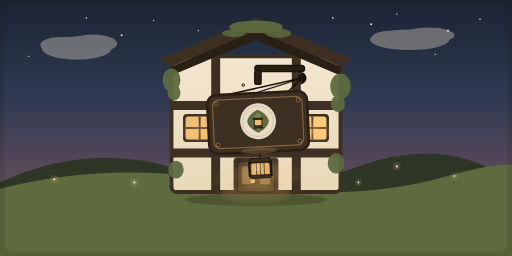
t = 0.00 s
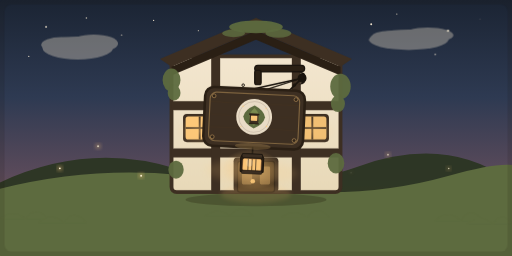
t = 1.67 s
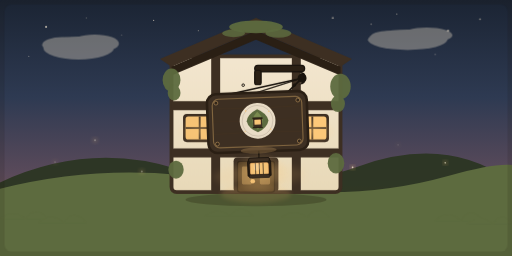
t = 3.33 s
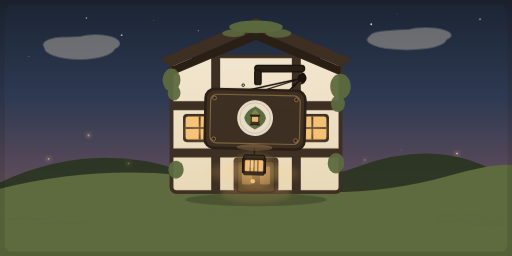
t = 5.00 s
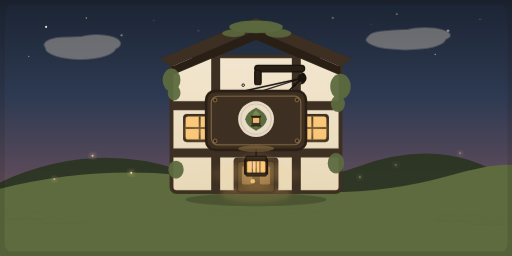
t = 6.67 s
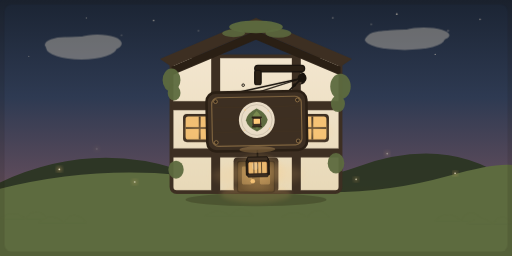
t = 8.33 s

The animated SVG that drew these frames (rendered in a browser with its animation timeline set to each time). Animation: 36 SMIL elements (animate=27,animateTransform=9); frames cover the first 8.33 s, repeats indefinitely.

<svg xmlns="http://www.w3.org/2000/svg" viewBox="0 0 800 400" width="800" height="400" role="img">
<defs>
  <linearGradient id="skyGrad" x1="0" y1="0" x2="0" y2="1">
    <stop offset="0%" stop-color="#1b2433"/>
    <stop offset="38%" stop-color="#2e3a52"/>
    <stop offset="68%" stop-color="#5a4a5a"/>
    <stop offset="100%" stop-color="#8a6a4a"/>
  </linearGradient>
  <linearGradient id="wallGrad" x1="0" y1="0" x2="0" y2="1">
    <stop offset="0%" stop-color="#f3e6cf"/>
    <stop offset="100%" stop-color="#e8d9b8"/>
  </linearGradient>
  <radialGradient id="glowGrad" cx="50%" cy="50%" r="50%">
    <stop offset="0%" stop-color="#ffca7a" stop-opacity="0.85"/>
    <stop offset="45%" stop-color="#ffca7a" stop-opacity="0.35"/>
    <stop offset="100%" stop-color="#ffca7a" stop-opacity="0"/>
  </radialGradient>
  <radialGradient id="lanternGlow" cx="50%" cy="50%" r="50%">
    <stop offset="0%" stop-color="#ffca7a" stop-opacity="0.9"/>
    <stop offset="100%" stop-color="#ffca7a" stop-opacity="0"/>
  </radialGradient>
  <filter id="softBlur" x="-50%" y="-50%" width="200%" height="200%">
    <feGaussianBlur stdDeviation="3.5"/>
  </filter>
  <filter id="glowBlur" x="-50%" y="-50%" width="200%" height="200%">
    <feGaussianBlur stdDeviation="6"/>
  </filter>
</defs>

<!-- Sky -->
<rect x="0" y="0" width="800" height="400" fill="url(#skyGrad)"/>

<!-- Distant hills -->
<path d="M0 285 Q 140 220 280 265 T 560 260 T 800 285 L 800 400 L 0 400 Z" fill="#2a3520" opacity="0.9"/>
<path d="M0 295 Q 180 250 360 285 T 700 275 T 800 300 L 800 400 L 0 400 Z" fill="#5d6b3f" opacity="1"/>

<!-- Soft clouds at dusk -->
<g opacity="0.35" fill="#f3e6cf">
  <g>
    <ellipse cx="120" cy="75" rx="55" ry="18"/>
    <ellipse cx="145" cy="68" rx="38" ry="14"/>
    <ellipse cx="95" cy="70" rx="32" ry="12"/>
    <animateTransform attributeName="transform" type="translate" values="0 0; 12 0; 0 0" dur="28s" repeatCount="indefinite" additive="sum"/>
  </g>
  <g>
    <ellipse cx="640" cy="62" rx="62" ry="16"/>
    <ellipse cx="670" cy="55" rx="40" ry="12"/>
    <ellipse cx="610" cy="58" rx="28" ry="10"/>
    <animateTransform attributeName="transform" type="translate" values="0 0; -15 0; 0 0" dur="32s" repeatCount="indefinite" additive="sum"/>
  </g>
</g>

<!-- Stars fading in -->
<g id="stars" fill="#f3e6cf">
  <circle cx="72" cy="42" r="1.6"><animate attributeName="opacity" values="0;0;1;1;0" dur="4s" repeatCount="indefinite" begin="0s"/></circle>
  <circle cx="135" cy="28" r="1.2"><animate attributeName="opacity" values="0;1;0.2;1;0" dur="5.2s" repeatCount="indefinite" begin="0.7s"/></circle>
  <circle cx="190" cy="55" r="1.4"><animate attributeName="opacity" values="0;0.9;0;1;0" dur="4.6s" repeatCount="indefinite" begin="1.2s"/></circle>
  <circle cx="240" cy="32" r="1"><animate attributeName="opacity" values="0;1;0.6;0.2;0" dur="6s" repeatCount="indefinite" begin="0.3s"/></circle>
  <circle cx="580" cy="38" r="1.5"><animate attributeName="opacity" values="0;0;1;0.8;0" dur="5s" repeatCount="indefinite" begin="1.8s"/></circle>
  <circle cx="620" cy="22" r="1.1"><animate attributeName="opacity" values="0;1;0.3;1;0" dur="4.3s" repeatCount="indefinite" begin="0.9s"/></circle>
  <circle cx="700" cy="48" r="1.7"><animate attributeName="opacity" values="0;0.8;0;0.9;0" dur="5.8s" repeatCount="indefinite" begin="2.1s"/></circle>
  <circle cx="750" cy="30" r="1.2"><animate attributeName="opacity" values="0;1;0.4;1;0" dur="4.8s" repeatCount="indefinite" begin="1.5s"/></circle>
  <circle cx="45" cy="88" r="1"><animate attributeName="opacity" values="0;0.7;0;1;0" dur="6.5s" repeatCount="indefinite" begin="2.4s"/></circle>
  <circle cx="680" cy="85" r="1"><animate attributeName="opacity" values="0;1;0.5;0;0" dur="5.5s" repeatCount="indefinite" begin="0.2s"/></circle>
  <circle cx="520" cy="28" r="1.3"><animate attributeName="opacity" values="0;0;1;0.6;0" dur="4s" repeatCount="indefinite" begin="1s"/></circle>
  <circle cx="310" cy="48" r="1"><animate attributeName="opacity" values="0;1;0;0.9;0" dur="7s" repeatCount="indefinite" begin="0.5s"/></circle>
</g>

<!-- Building facade -->
<g id="building">
  <!-- Main wall -->
  <rect x="268" y="88" width="264" height="212" rx="8" fill="url(#wallGrad)" stroke="#3d2f22" stroke-width="6"/>
  <!-- Timber beams -->
  <rect x="268" y="158" width="264" height="14" rx="4" fill="#3d2f22"/>
  <rect x="268" y="232" width="264" height="14" rx="4" fill="#3d2f22"/>
  <rect x="330" y="88" width="14" height="212" rx="4" fill="#3d2f22"/>
  <rect x="456" y="88" width="14" height="212" rx="4" fill="#3d2f22"/>
  <!-- Roof -->
  <path d="M 250 92 L 400 28 L 550 92 L 532 104 L 400 48 L 268 104 Z" fill="#3d2f22"/>
  <path d="M 268 104 L 400 48 L 532 104 L 532 118 L 400 62 L 268 118 Z" fill="#2a1f14"/>
  <!-- Moss on roof -->
  <ellipse cx="400" cy="42" rx="42" ry="10" fill="#5d6b3f" opacity="0.95"/>
  <ellipse cx="365" cy="52" rx="18" ry="6" fill="#5d6b3f" opacity="0.85"/>
  <ellipse cx="435" cy="52" rx="20" ry="7" fill="#5d6b3f" opacity="0.85"/>
  <!-- Windows -->
  <rect x="286" y="178" width="52" height="44" rx="6" fill="#3d2f22"/>
  <rect x="290" y="182" width="44" height="36" rx="4" fill="#ffca7a" opacity="0.95">
    <animate attributeName="opacity" values="0.92;1;0.92" dur="2.8s" repeatCount="indefinite"/>
  </rect>
  <line x1="312" y1="182" x2="312" y2="218" stroke="#3d2f22" stroke-width="3" opacity="0.9"/>
  <line x1="290" y1="200" x2="334" y2="200" stroke="#3d2f22" stroke-width="3" opacity="0.9"/>
  <rect x="462" y="178" width="52" height="44" rx="6" fill="#3d2f22"/>
  <rect x="466" y="182" width="44" height="36" rx="4" fill="#ffca7a" opacity="0.95">
    <animate attributeName="opacity" values="1;0.92;1" dur="3.1s" repeatCount="indefinite"/>
  </rect>
  <line x1="488" y1="182" x2="488" y2="218" stroke="#3d2f22" stroke-width="3" opacity="0.9"/>
  <line x1="466" y1="200" x2="510" y2="200" stroke="#3d2f22" stroke-width="3" opacity="0.9"/>
  <!-- Window glows -->
  <ellipse cx="312" cy="205" rx="38" ry="22" fill="url(#glowGrad)" opacity="0.38">
    <animate attributeName="opacity" values="0.32;0.48;0.32" dur="3s" repeatCount="indefinite"/>
  </ellipse>
  <ellipse cx="488" cy="205" rx="38" ry="22" fill="url(#glowGrad)" opacity="0.38">
    <animate attributeName="opacity" values="0.48;0.32;0.48" dur="3s" repeatCount="indefinite"/>
  </ellipse>
  <!-- Door -->
  <rect x="365" y="246" width="70" height="54" rx="6" fill="#3d2f22"/>
  <rect x="371" y="252" width="58" height="48" rx="4" fill="#4a3720" stroke="#2a1f14" stroke-width="2"/>
  <rect x="378" y="260" width="16" height="28" rx="2" fill="#ffca7a" opacity="0.35"/>
  <rect x="406" y="260" width="16" height="28" rx="2" fill="#ffca7a" opacity="0.35"/>
  <circle cx="395" cy="283" r="3.5" fill="#ffca7a" opacity="0.9"/>
  <!-- Door light spill -->
  <ellipse cx="400" cy="303" rx="55" ry="14" fill="#ffca7a" opacity="0.18" filter="url(#softBlur)"/>
  <!-- Ivy -->
  <g fill="#5d6b3f" opacity="0.95">
    <ellipse cx="268" cy="125" rx="14" ry="18"/>
    <ellipse cx="272" cy="145" rx="10" ry="12"/>
    <ellipse cx="532" cy="135" rx="16" ry="20"/>
    <ellipse cx="528" cy="162" rx="11" ry="13"/>
    <ellipse cx="275" cy="265" rx="12" ry="14"/>
    <ellipse cx="525" cy="255" rx="13" ry="16"/>
  </g>
  <!-- Ground shadow -->
  <ellipse cx="400" cy="312" rx="110" ry="10" fill="#1e140a" opacity="0.25"/>
</g>

<!-- Iron bracket -->
<g id="bracket" fill="#2a1f14" stroke="#1a140e" stroke-width="2">
  <rect x="398" y="102" width="78" height="10" rx="5"/>
  <rect x="398" y="110" width="10" height="22" rx="3"/>
  <path d="M 468 112 Q 478 112 478 122 Q 478 132 468 132 L 466 132 Q 472 132 472 122 Q 472 112 466 112 Z" fill="#1a140e" stroke="none"/>
  <circle cx="472" cy="122" r="6" fill="#1a140e"/>
  <circle cx="472" cy="122" r="2.5" fill="#3d2f22"/>
</g>

<!-- Swaying sign assembly -->
<g id="signAssembly">
  <!-- Chains -->
  <line x1="472" y1="122" x2="445" y2="148" stroke="#1a140e" stroke-width="2.5" stroke-linecap="round"/>
  <line x1="472" y1="122" x2="355" y2="148" stroke="#1a140e" stroke-width="2.5" stroke-linecap="round"/>
  <line x1="472" y1="122" x2="400" y2="145" stroke="#1a140e" stroke-width="2" stroke-linecap="round" opacity="0.9"/>
  <!-- Small chain links decoration -->
  <circle cx="460" cy="133" r="2" fill="none" stroke="#1a140e" stroke-width="1.5"/>
  <circle cx="380" cy="133" r="2" fill="none" stroke="#1a140e" stroke-width="1.5"/>
  
  <!-- Sign that sways -->
  <g id="swayingSign">
    <animateTransform attributeName="transform" type="rotate" values="-2.8 472 122; 2.8 472 122; -2.8 472 122" dur="3.8s" repeatCount="indefinite" additive="sum" calcMode="spline" keySplines="0.45 0 0.55 1; 0.45 0 0.55 1" />
    <!-- Sign board shadow -->
    <ellipse cx="400" cy="222" rx="52" ry="8" fill="#1e140a" opacity="0.22" filter="url(#softBlur)"/>
    <!-- Main board -->
    <rect x="322" y="142" width="156" height="92" rx="14" fill="#3d2f22" stroke="#2a1f14" stroke-width="4"/>
    <rect x="330" y="150" width="140" height="76" rx="10" fill="none" stroke="#ffca7a" stroke-width="1.8" opacity="0.35"/>
    <!-- Wood grain lines -->
    <path d="M 332 165 Q 400 168 468 165" stroke="#4a3720" stroke-width="1.2" opacity="0.5" fill="none" stroke-linecap="round"/>
    <path d="M 332 185 Q 400 188 468 185" stroke="#4a3720" stroke-width="1" opacity="0.4" fill="none" stroke-linecap="round"/>
    <path d="M 332 205 Q 400 202 468 205" stroke="#4a3720" stroke-width="1.2" opacity="0.45" fill="none" stroke-linecap="round"/>
    <!-- Decorative rivets -->
    <circle cx="336" cy="156" r="3" fill="#2a1f14" stroke="#ffca7a" stroke-width="1" opacity="0.6"/>
    <circle cx="464" cy="156" r="3" fill="#2a1f14" stroke="#ffca7a" stroke-width="1" opacity="0.6"/>
    <circle cx="336" cy="220" r="3" fill="#2a1f14" stroke="#ffca7a" stroke-width="1" opacity="0.6"/>
    <circle cx="464" cy="220" r="3" fill="#2a1f14" stroke="#ffca7a" stroke-width="1" opacity="0.6"/>
    <!-- Emblem: stylized lantern/moon + leaves -->
    <g id="emblem">
      <!-- Outer circle -->
      <circle cx="400" cy="186" r="28" fill="#f3e6cf" opacity="0.95"/>
      <circle cx="400" cy="186" r="24" fill="none" stroke="#3d2f22" stroke-width="1.5" opacity="0.15"/>
      <!-- Leaves -->
      <path d="M 400 168 Q 385 175 383 186 Q 385 197 400 204 Q 415 197 417 186 Q 415 175 400 168 Z" fill="#5d6b3f" opacity="1"/>
      <path d="M 400 172 Q 392 180 392 186 Q 392 192 400 200 Q 408 192 408 186 Q 408 180 400 172 Z" fill="#7a8a4f" opacity="1"/>
      <!-- Small amber lantern icon inside -->
      <g>
        <rect x="393" y="182" width="14" height="14" rx="2.5" fill="#3d2f22"/>
        <rect x="395" y="184" width="10" height="8" rx="1" fill="#ffca7a">
          <animate attributeName="opacity" values="0.9;1;0.85;1;0.9" dur="0.9s" repeatCount="indefinite"/>
        </rect>
        <rect x="392" y="180.5" width="16" height="3" rx="1" fill="#2a1f14"/>
        <rect x="392" y="195.5" width="16" height="2" rx="1" fill="#2a1f14"/>
      </g>
      <!-- Tiny stars around emblem -->
      <circle cx="382" cy="170" r="1.2" fill="#ffca7a" opacity="0.9"/>
      <circle cx="418" cy="172" r="1" fill="#ffca7a" opacity="0.9"/>
      <circle cx="420" cy="200" r="1.1" fill="#ffca7a" opacity="0.9"/>
      <circle cx="380" cy="202" r="0.9" fill="#ffca7a" opacity="0.9"/>
    </g>
    <!-- Hanging lantern below sign -->
    <g id="hangingLantern">
      <line x1="400" y1="234" x2="400" y2="244" stroke="#1a140e" stroke-width="2.5" stroke-linecap="round"/>
      <!-- Glow behind lantern -->
      <ellipse cx="400" cy="268" rx="46" ry="32" fill="url(#lanternGlow)" opacity="0.55">
        <animate attributeName="opacity" values="0.45;0.65;0.5;0.6;0.45" dur="2.2s" repeatCount="indefinite"/>
      </ellipse>
      <ellipse cx="400" cy="272" rx="72" ry="18" fill="#ffca7a" opacity="0.12" filter="url(#glowBlur)">
        <animate attributeName="opacity" values="0.08;0.16;0.1;0.14;0.08" dur="2.2s" repeatCount="indefinite"/>
      </ellipse>
      <!-- Lantern body -->
      <g>
        <path d="M 385 244 L 415 244 L 418 250 L 418 272 L 382 272 L 382 250 Z" fill="#2a1f14" stroke="#1a140e" stroke-width="1.5"/>
        <rect x="386" y="252" width="28" height="18" rx="2" fill="#ffca7a" stroke="#ffb86a" stroke-width="1">
          <animate attributeName="opacity" values="0.88;1;0.92;1;0.88" dur="1.4s" repeatCount="indefinite"/>
        </rect>
        <!-- Vertical bars -->
        <line x1="394" y1="252" x2="394" y2="270" stroke="#2a1f14" stroke-width="1.2" opacity="0.9"/>
        <line x1="400" y1="252" x2="400" y2="270" stroke="#2a1f14" stroke-width="1.2" opacity="0.9"/>
        <line x1="406" y1="252" x2="406" y2="270" stroke="#2a1f14" stroke-width="1.2" opacity="0.9"/>
        <!-- Top and bottom caps -->
        <rect x="384" y="244" width="32" height="6" rx="2" fill="#3d2f22" stroke="#1a140e" stroke-width="1"/>
        <rect x="384" y="270" width="32" height="5" rx="1.5" fill="#3d2f22" stroke="#1a140e" stroke-width="1"/>
        <!-- Highlight -->
        <ellipse cx="396" cy="258" rx="5" ry="6" fill="white" opacity="0.18"/>
      </g>
      <!-- Light reflection on sign bottom -->
      <ellipse cx="400" cy="232" rx="28" ry="5" fill="#ffca7a" opacity="0.25">
        <animate attributeName="opacity" values="0.18;0.3;0.22;0.28;0.18" dur="1.6s" repeatCount="indefinite"/>
      </ellipse>
    </g>
  </g>
</g>

<!-- Fireflies blinking -->
<g id="fireflies">
  <g>
    <circle cx="0" cy="0" r="3.2" fill="#ffca7a" filter="url(#softBlur)" opacity="0.9"/>
    <circle cx="0" cy="0" r="1.6" fill="#fff4d6"/>
    <animateTransform attributeName="transform" type="translate" values="145 245; 155 225; 138 210; 145 245" dur="7s" repeatCount="indefinite" calcMode="spline" keySplines="0.4 0 0.6 1; 0.4 0 0.6 1; 0.4 0 0.6 1"/>
    <animate attributeName="opacity" values="0;1;0;0.9;0" dur="2.1s" repeatCount="indefinite" begin="0s"/>
  </g>
  <g>
    <circle cx="0" cy="0" r="2.8" fill="#ffca7a" filter="url(#softBlur)" opacity="0.9"/>
    <circle cx="0" cy="0" r="1.4" fill="#fff4d6"/>
    <animateTransform attributeName="transform" type="translate" values="620 260; 605 240; 630 220; 620 260" dur="6.2s" repeatCount="indefinite" calcMode="spline" keySplines="0.4 0 0.6 1; 0.4 0 0.6 1; 0.4 0 0.6 1"/>
    <animate attributeName="opacity" values="0;0;1;0;0.8;0" dur="2.6s" repeatCount="indefinite" begin="0.8s"/>
  </g>
  <g>
    <circle cx="0" cy="0" r="3" fill="#ffca7a" filter="url(#softBlur)" opacity="0.9"/>
    <circle cx="0" cy="0" r="1.5" fill="#fff4d6"/>
    <animateTransform attributeName="transform" type="translate" values="210 285; 225 270; 200 255; 210 285" dur="8s" repeatCount="indefinite" calcMode="spline" keySplines="0.4 0 0.6 1; 0.4 0 0.6 1; 0.4 0 0.6 1"/>
    <animate attributeName="opacity" values="0;1;0.2;0;1;0" dur="1.9s" repeatCount="indefinite" begin="1.3s"/>
  </g>
  <g>
    <circle cx="0" cy="0" r="2.6" fill="#ffca7a" filter="url(#softBlur)" opacity="0.9"/>
    <circle cx="0" cy="0" r="1.3" fill="#fff4d6"/>
    <animateTransform attributeName="transform" type="translate" values="560 285; 545 265; 570 250; 560 285" dur="7.5s" repeatCount="indefinite" calcMode="spline" keySplines="0.4 0 0.6 1; 0.4 0 0.6 1; 0.4 0 0.6 1"/>
    <animate attributeName="opacity" values="0;0.9;0;1;0" dur="2.4s" repeatCount="indefinite" begin="0.4s"/>
  </g>
  <g>
    <circle cx="0" cy="0" r="2.9" fill="#ffca7a" filter="url(#softBlur)" opacity="0.9"/>
    <circle cx="0" cy="0" r="1.4" fill="#fff4d6"/>
    <animateTransform attributeName="transform" type="translate" values="85 280; 95 260; 75 245; 85 280" dur="6.8s" repeatCount="indefinite" calcMode="spline" keySplines="0.4 0 0.6 1; 0.4 0 0.6 1; 0.4 0 0.6 1"/>
    <animate attributeName="opacity" values="0;1;0;0.7;0" dur="2.9s" repeatCount="indefinite" begin="1.7s"/>
  </g>
  <g>
    <circle cx="0" cy="0" r="2.4" fill="#ffca7a" filter="url(#softBlur)" opacity="0.9"/>
    <circle cx="0" cy="0" r="1.2" fill="#fff4d6"/>
    <animateTransform attributeName="transform" type="translate" values="710 275; 695 255; 720 235; 710 275" dur="9s" repeatCount="indefinite" calcMode="spline" keySplines="0.4 0 0.6 1; 0.4 0 0.6 1; 0.4 0 0.6 1"/>
    <animate attributeName="opacity" values="0;0;1;0;0.9;0" dur="3.2s" repeatCount="indefinite" begin="0.6s"/>
  </g>
</g>

<!-- Foreground grass tufts -->
<g fill="#5d6b3f" opacity="1">
  <path d="M 0 342 Q 20 325 40 342 Q 55 320 75 342 L 0 342 Z"/>
  <path d="M 60 348 Q 80 330 100 348 Q 115 325 135 348 L 60 348 Z"/>
  <path d="M 680 345 Q 700 325 720 345 Q 735 320 755 345 L 680 345 Z"/>
  <path d="M 730 350 Q 750 332 770 350 Q 785 328 800 350 L 730 350 Z"/>
  <path d="M 320 338 Q 340 322 360 338 Q 375 315 395 338 L 320 338 Z"/>
  <path d="M 440 340 Q 460 324 480 340 Q 495 318 515 340 L 440 340 Z"/>
</g>
<!-- Subtle vignette -->
<rect x="0" y="0" width="800" height="400" fill="none" stroke="#1a140e" stroke-width="14" opacity="0.12" rx="18"/>
</svg>
